Labelled photos from "dataset", an image-classification folder in Emazer01/Tani-Cek. The possible labels are: onion moler disease, onion trotol disease, cabai antraknosa, cabai bercak daun, cabai keriting, cabai sehat, jagung bulai, jagung karat, jagung sehat, corn turcicum blight, kedelai karat, padi bercak coklat, rice blast, padi hawar daun, padi sehat, tomat hawar.

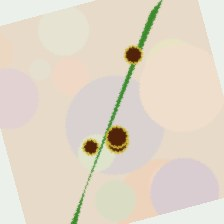
Label: padi bercak coklat

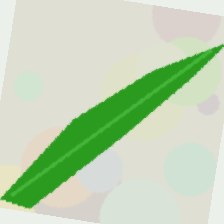
Label: jagung sehat

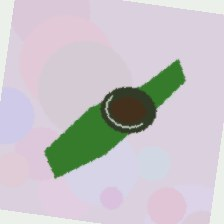
Label: tomat hawar

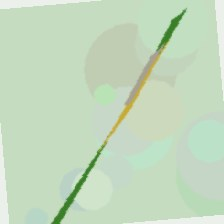
Label: padi hawar daun

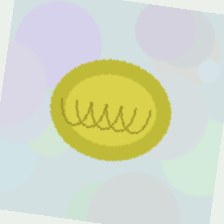
Label: cabai keriting

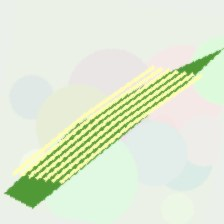
Label: jagung bulai
